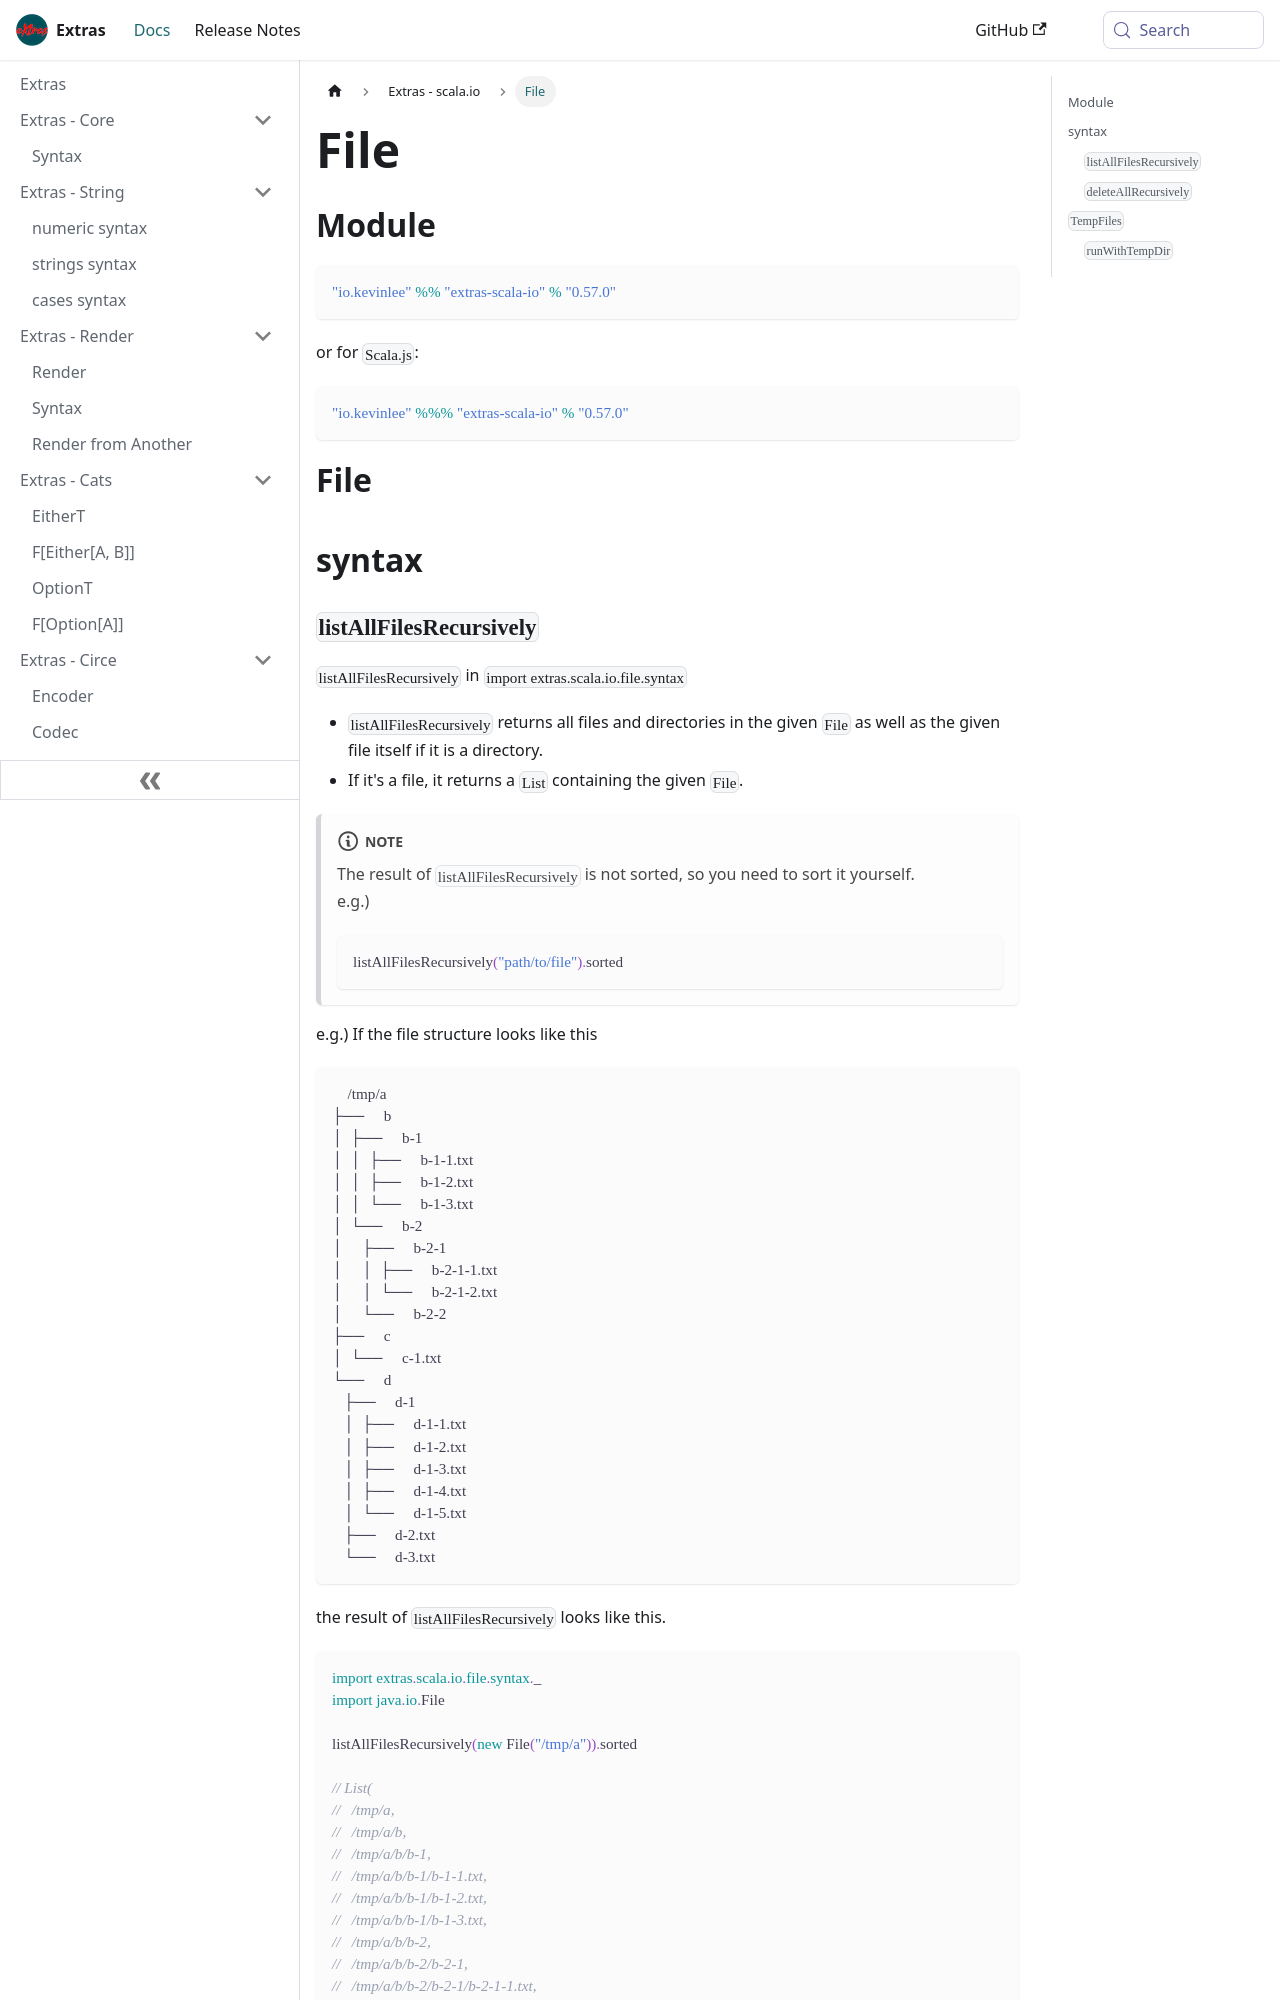

repository: kevin-lee/extras-docs · page: docs/extras-scala-io/file/index.html · generator: docusaurus

---
sidebar_position: 4
id: 'file'
title: 'File'
---

## Module
```scala
"io.kevinlee" %% "extras-scala-io" % "@VERSION@"
```
or for `Scala.js`:
```scala
"io.kevinlee" %%% "extras-scala-io" % "@VERSION@"
```


# File

## syntax
